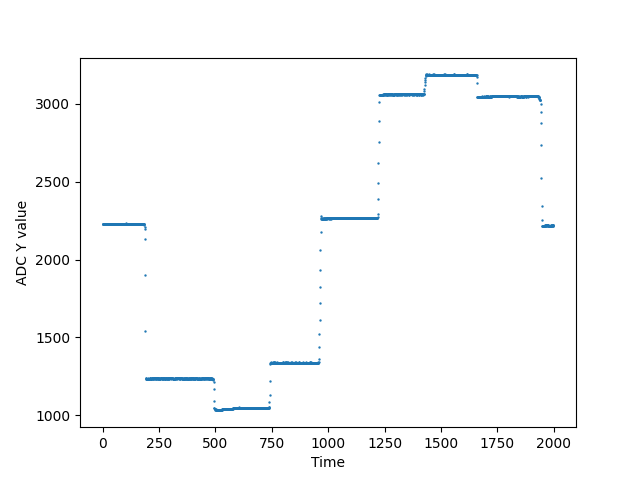

Source data for this figure (header and first rows):
x, y, ctr
3218, 2228
3218, 2231
3218, 2230
3217, 2228
3218, 2228
3218, 2231
3218, 2230
3219, 2228
3217, 2230
3215, 2230
3215, 2228
3219, 2229
3218, 2230
3219, 2229
3219, 2230
3217, 2228
3217, 2229
3220, 2228
3217, 2228
3219, 2228
3219, 2229
3217, 2227
3217, 2228
3216, 2230
3218, 2230
3216, 2230
3216, 2230
3219, 2230
3217, 2228
3218, 2230
3217, 2230
3217, 2230
3216, 2230
3219, 2228
3215, 2231
3215, 2228
3217, 2229
3217, 2229
3218, 2229
3216, 2229
3217, 2228
3217, 2230
3217, 2228
3217, 2229
3218, 2228
3216, 2227
3217, 2229
3218, 2229
3217, 2229
3218, 2229
3218, 2228
3219, 2228
3218, 2228
3219, 2228
3217, 2229
3216, 2229
3217, 2228
3216, 2231
3217, 2230
3217, 2230
... 1,940 more rows
